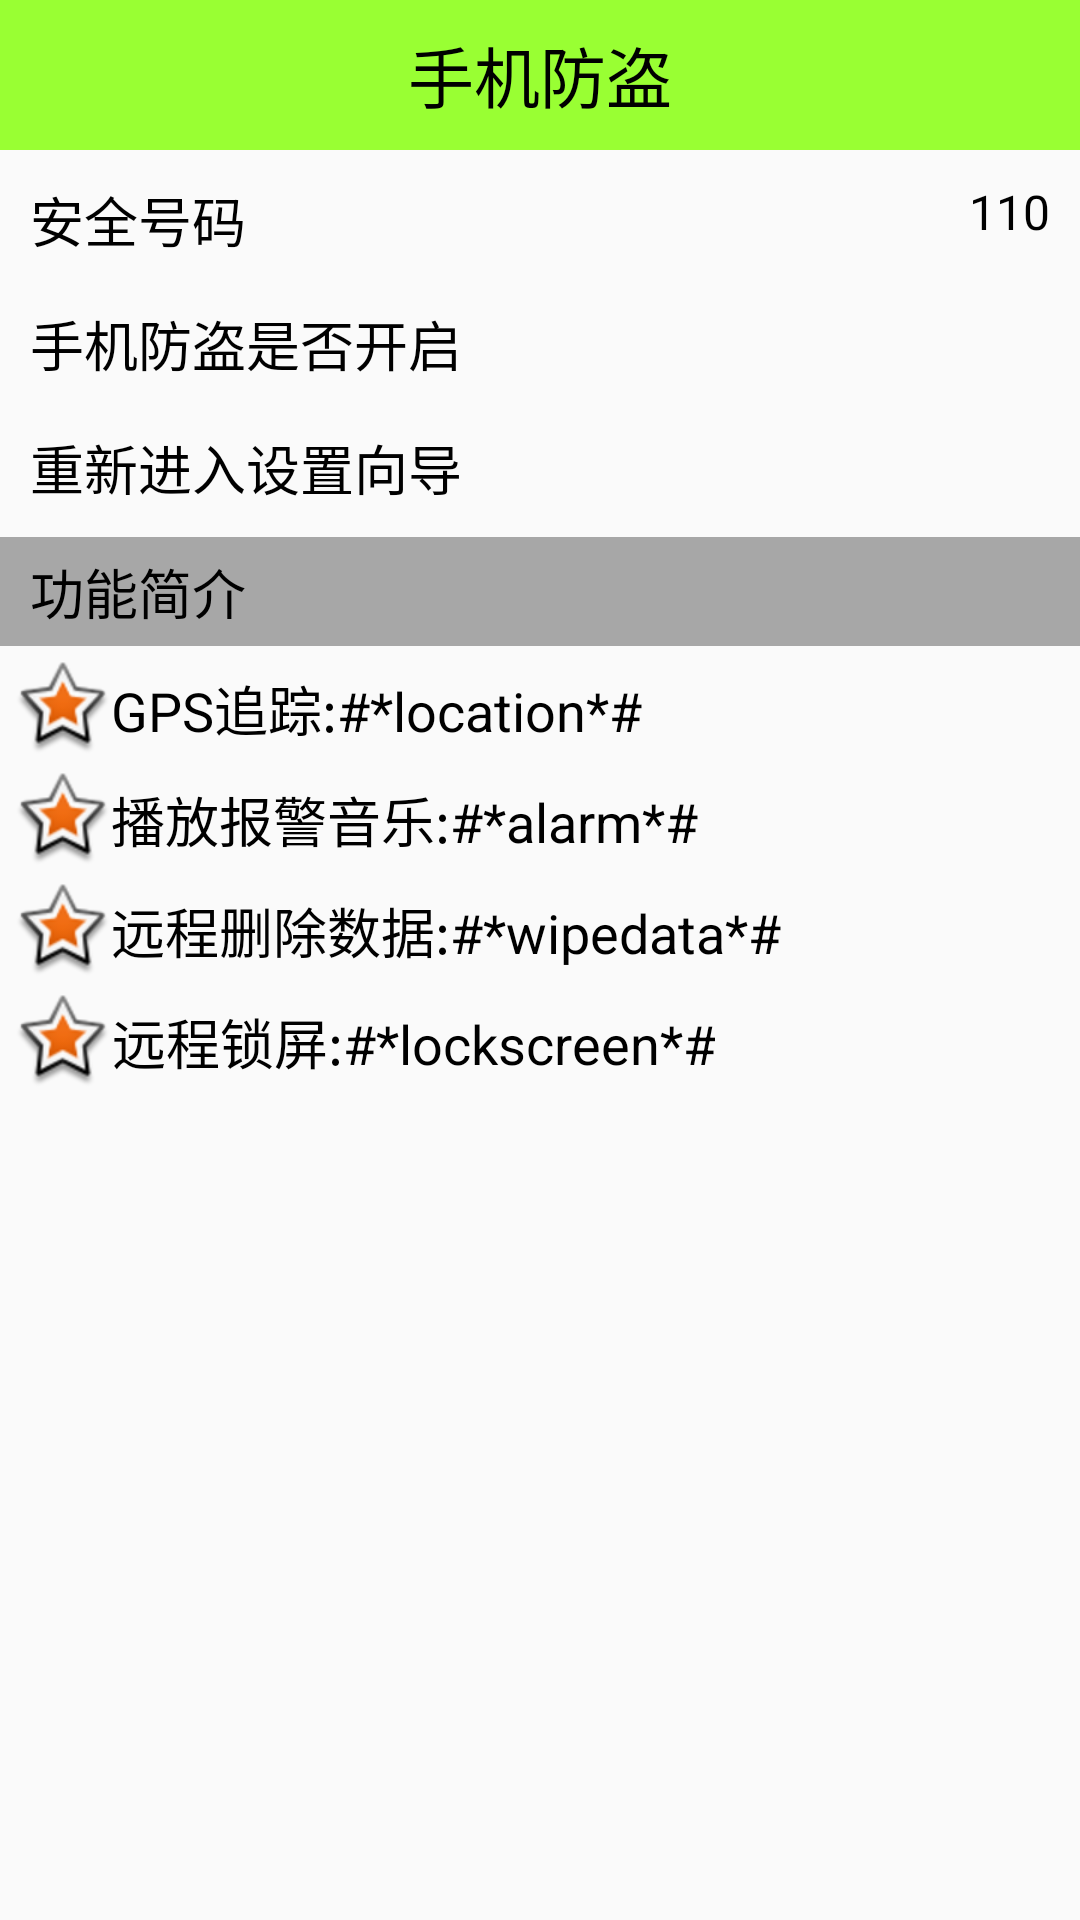

Produce the Android XML layout that renders to this screen, including the resource entries it uses.
<!-- AndroidManifest.xml: application theme AppTheme -->
<!-- res/layout/activity_antitheft.xml -->
<?xml version="1.0" encoding="utf-8"?>
<LinearLayout xmlns:android="http://schemas.android.com/apk/res/android"
    xmlns:app="http://schemas.android.com/apk/res-auto"
    xmlns:tools="http://schemas.android.com/tools"
    android:layout_width="match_parent"
    android:layout_height="match_parent"
    android:orientation="vertical"
    tools:context="com.hlju.example.securityguards.Acitivity.AntitheftActivity">

    <TextView
        style="@style/TitleStyle"
        android:text="手机防盗"
        tools:ignore="HardcodedText" />

    <RelativeLayout
        android:layout_width="match_parent"
        android:layout_height="wrap_content"
        tools:ignore="UselessLeaf"
        android:padding="5dp">

        <TextView
            style="@style/ContentStyle"
            android:text="安全号码"
            android:layout_alignParentLeft="true"
            android:layout_alignParentTop="true" />

        <TextView
            android:id="@+id/tv_safe_phone"
            android:layout_width="wrap_content"
            android:layout_height="wrap_content"
            android:layout_alignParentRight="true"
            android:layout_centerVertical="true"
            android:textSize="16sp"
            android:textColor="#000000"
            android:layout_marginRight="5dp"
            android:text="110" />
    </RelativeLayout>

    <ImageView
        android:layout_width="match_parent"
        android:layout_height="wrap_content"
        android:background="@drawable/listview_divider" />

    <RelativeLayout
        android:layout_width="match_parent"
        android:layout_height="wrap_content"
        tools:ignore="UselessLeaf"
        android:padding="5dp">

        <TextView
            style="@style/ContentStyle"
            android:text="手机防盗是否开启"
            android:layout_alignParentLeft="true"
            android:layout_alignParentTop="true" />

        <ImageView
            android:id="@+id/iv_lock"
            android:layout_width="20dp"
            android:layout_height="20dp"
            android:layout_alignParentRight="true"
            android:layout_centerVertical="true"
            android:layout_marginRight="5dp"
            android:src="@drawable/unlock" />
    </RelativeLayout>

    <ImageView
        android:layout_width="match_parent"
        android:layout_height="wrap_content"
        android:background="@drawable/listview_divider" />

    <TextView
        style="@style/ContentStyle"
        android:padding="5dp"
        android:text="重新进入设置向导"
        android:background="@drawable/txt_shape_selector"
        android:layout_width="match_parent"
        android:paddingTop="5dp"
        android:paddingBottom="5dp"
        android:paddingRight="5dp"
        android:paddingLeft="10dp"
        android:gravity="left"
        android:clickable="true"
        android:onClick="reSetup" />

    <ImageView
        android:layout_width="match_parent"
        android:layout_height="wrap_content"
        android:background="@drawable/listview_divider" />

    <TextView
        style="@style/ContentStyle"
        android:layout_width="match_parent"
        android:paddingTop="5dp"
        android:paddingBottom="5dp"
        android:paddingRight="5dp"
        android:paddingLeft="10dp"
        android:text="功能简介"
        android:layout_marginLeft="0dp"
        android:gravity="left"
        android:background="#5000" />

    <TextView
        style="@style/ContentStyle"
        android:text="GPS追踪:#*location*#"
        android:drawableLeft="@android:drawable/star_big_on" />

    <TextView
        style="@style/ContentStyle"
        android:text="播放报警音乐:#*alarm*#"
        android:drawableLeft="@android:drawable/star_big_on" />

    <TextView
        style="@style/ContentStyle"
        android:text="远程删除数据:#*wipedata*#"
        android:drawableLeft="@android:drawable/star_big_on" />

    <TextView
        style="@style/ContentStyle"
        android:text="远程锁屏:#*lockscreen*#"
        android:drawableLeft="@android:drawable/star_big_on" />

</LinearLayout>
<!-- resources referenced by this layout -->
<resources>
  <!-- drawable txt_shape_selector (drawable) -->
  <?xml version="1.0" encoding="utf-8"?>
  <selector xmlns:android="http://schemas.android.com/apk/res/android">
  
      <item android:state_pressed="true" android:drawable="@drawable/shape_rectangle_gray" />
      <item android:drawable="@android:color/transparent" />
  </selector>
  <style name="ContentStyle">
          <item name="android:layout_width">wrap_content</item>
          <item name="android:layout_height">wrap_content</item>
          <item name="android:layout_marginTop">5dp</item>
          <item name="android:layout_marginLeft">5dp</item>
          <item name="android:textColor">#000000</item>
          <item name="android:textSize">18sp</item>
          <item name="android:layout_marginStart">5dp</item>
          <item name="android:gravity">center</item>
      </style>
  <style name="TitleStyle">
          <item name="android:layout_width">match_parent</item>
          <item name="android:layout_height">50dp</item>
          <item name="android:background">#99ff33</item>
          <item name="android:textColor">#000000</item>
          <item name="android:gravity">center</item>
          <item name="android:textSize">22sp</item>
      </style>
  <style name="AppTheme" parent="Theme.AppCompat.Light.DarkActionBar">
          
          <item name="colorPrimary">@color/colorPrimary</item>
          <item name="colorPrimaryDark">@color/colorPrimaryDark</item>
          <item name="colorAccent">@color/colorAccent</item>
          <item name="windowNoTitle">true</item>
      </style>
  <!-- drawable shape_rectangle_gray (drawable) -->
  <?xml version="1.0" encoding="utf-8"?>
  <shape xmlns:android="http://schemas.android.com/apk/res/android"
      android:shape="rectangle">
      
      <corners android:radius="10dp" />
      
      <solid android:color="#a000" />
  
  </shape>
  <color name="colorPrimary">#3F51B5</color>
  <color name="colorPrimaryDark">#303F9F</color>
  <color name="colorAccent">#FF4081</color>
</resources>
